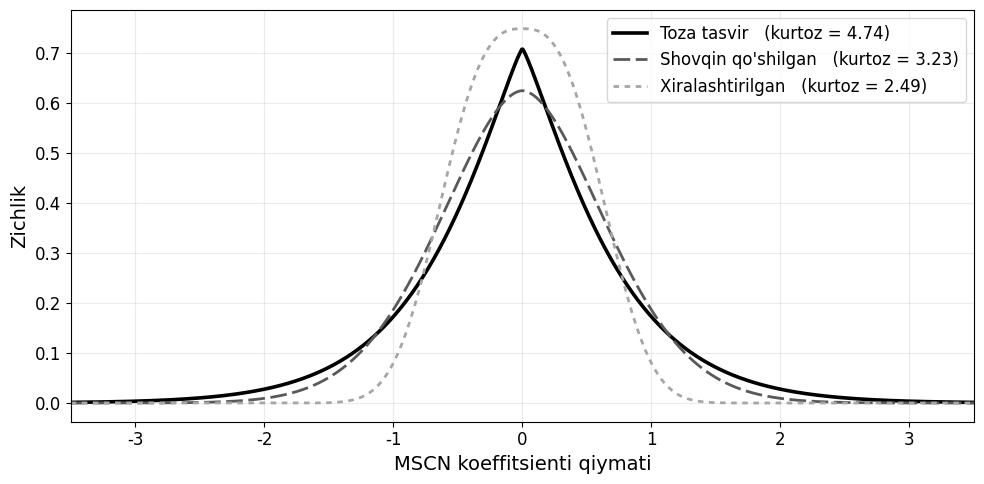

Write the Python code that produced this figure.
import numpy as np
import matplotlib.pyplot as plt
from scipy.stats import gennorm

# ==========================================
# Matplotlib sozlamalari
# ==========================================

plt.rcParams.update({
    "font.family": "DejaVu Sans",
    "font.size": 12
})

# ==========================================
# MSCN qiymatlari
# ==========================================

x = np.linspace(-3.5, 3.5, 1000)

# ==========================================
# Generalized Gaussian Distribution (GGD)
#
# beta (shape):
#   beta < 2  -> o'tkir cho'qqi, og'ir dumlar
#   beta = 2  -> normal taqsimot
#   beta > 2  -> yassi cho'qqi
# ==========================================

# Toza tasvir
beta_clean = 1.2
sigma_clean = 0.75
clean = gennorm.pdf(x, beta_clean, loc=0, scale=sigma_clean)

# Shovqin qo'shilgan
beta_noise = 1.8
sigma_noise = 0.90
noise = gennorm.pdf(x, beta_noise, loc=0, scale=sigma_noise)

# Xiralashgan
beta_blur = 2.8
sigma_blur = 0.75
blur = gennorm.pdf(x, beta_blur, loc=0, scale=sigma_blur)

# ==========================================
# Kurtoz (Pearson)
# ==========================================

def kurtosis(beta):
    from scipy.special import gamma
    return gamma(5/beta) * gamma(1/beta) / gamma(3/beta)**2

k_clean = kurtosis(beta_clean)
k_noise = kurtosis(beta_noise)
k_blur = kurtosis(beta_blur)

# ==========================================
# Plot
# ==========================================

fig, ax = plt.subplots(figsize=(10,5))

ax.plot(
    x,
    clean,
    color="black",
    linewidth=2.6,
    label=f"Toza tasvir   (kurtoz = {k_clean:.2f})"
)

ax.plot(
    x,
    noise,
    color="0.35",
    linewidth=2.0,
    linestyle=(0,(6,2)),
    label=f"Shovqin qo'shilgan   (kurtoz = {k_noise:.2f})"
)

ax.plot(
    x,
    blur,
    color="0.65",
    linewidth=2.0,
    linestyle=(0,(2,2)),
    label=f"Xiralashtirilgan   (kurtoz = {k_blur:.2f})"
)

ax.set_xlim(-3.5,3.5)

ax.set_xlabel("MSCN koeffitsienti qiymati", fontsize=14)
ax.set_ylabel("Zichlik", fontsize=14)

ax.grid(alpha=0.25)

ax.legend(loc="upper right", frameon=True)

plt.tight_layout()

# ==========================================
# Save
# ==========================================

outfile = "mscn_ggd_distribution.png"

plt.savefig(
    outfile,
    dpi=600,
    bbox_inches="tight",
    facecolor="white"
)

print(f"Saqlandi: {outfile}")

plt.show()
